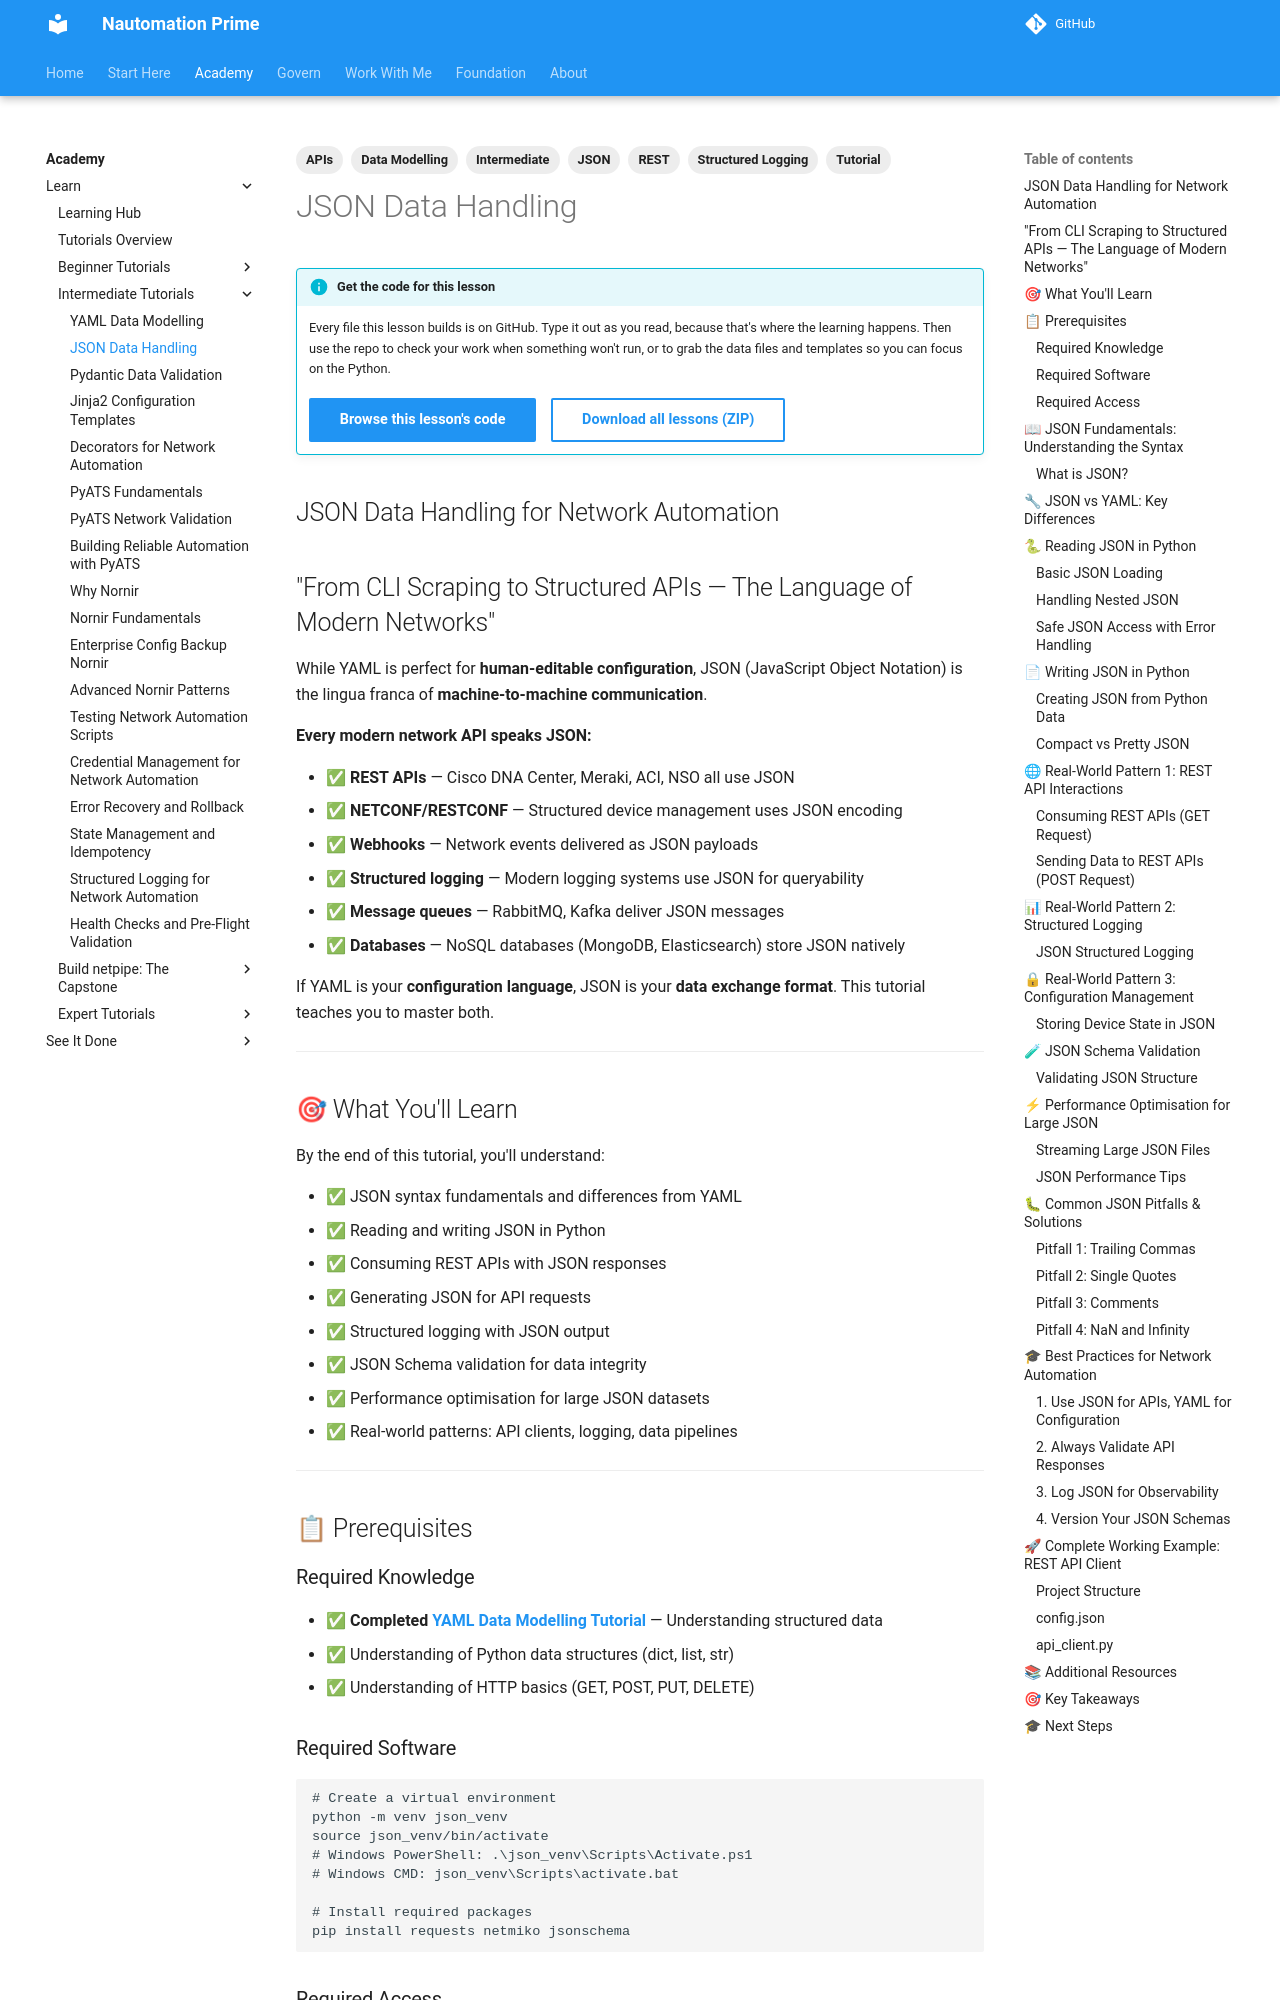

repository: Nautomation-Prime/nautomation-prime.github.io · page: foundation/tutorials/intermediate/json-data-handling-network-automation/index.html · generator: mkdocs

---
title: JSON Data Handling for Network Automation
description: Master JSON for network automation - REST API interactions, structured logging, data serialization. Learn parsing, generation, and production patterns.
lesson_code: intermediate/json-data-handling-network-automation
tags:
  - Intermediate
  - JSON
  - Data Modelling
  - APIs
  - REST
  - Structured Logging
  - Tutorial
---

## JSON Data Handling for Network Automation

## "From CLI Scraping to Structured APIs — The Language of Modern Networks"

While YAML is perfect for **human-editable configuration**, JSON (JavaScript Object Notation) is the lingua franca of **machine-to-machine communication**.

**Every modern network API speaks JSON:**

- ✅ **REST APIs** — Cisco DNA Center, Meraki, ACI, NSO all use JSON
- ✅ **NETCONF/RESTCONF** — Structured device management uses JSON encoding
- ✅ **Webhooks** — Network events delivered as JSON payloads
- ✅ **Structured logging** — Modern logging systems use JSON for queryability
- ✅ **Message queues** — RabbitMQ, Kafka deliver JSON messages
- ✅ **Databases** — NoSQL databases (MongoDB, Elasticsearch) store JSON natively

If YAML is your **configuration language**, JSON is your **data exchange format**. This tutorial teaches you to master both.

---

## 🎯 What You'll Learn

By the end of this tutorial, you'll understand:

- ✅ JSON syntax fundamentals and differences from YAML
- ✅ Reading and writing JSON in Python
- ✅ Consuming REST APIs with JSON responses
- ✅ Generating JSON for API requests
- ✅ Structured logging with JSON output
- ✅ JSON Schema validation for data integrity
- ✅ Performance optimisation for large JSON datasets
- ✅ Real-world patterns: API clients, logging, data pipelines

---

## 📋 Prerequisites

### Required Knowledge

- ✅ **Completed [YAML Data Modelling Tutorial](./yaml-data-modeling-network-automation.md)** — Understanding structured data
- ✅ Understanding of Python data structures (dict, list, str)
- ✅ Understanding of HTTP basics (GET, POST, PUT, DELETE)

### Required Software

```bash
# Create a virtual environment
python -m venv json_venv
source json_venv/bin/activate
# Windows PowerShell: .\json_venv\Scripts\Activate.ps1
# Windows CMD: json_venv\Scripts\activate.bat

# Install required packages
pip install requests netmiko jsonschema
```
